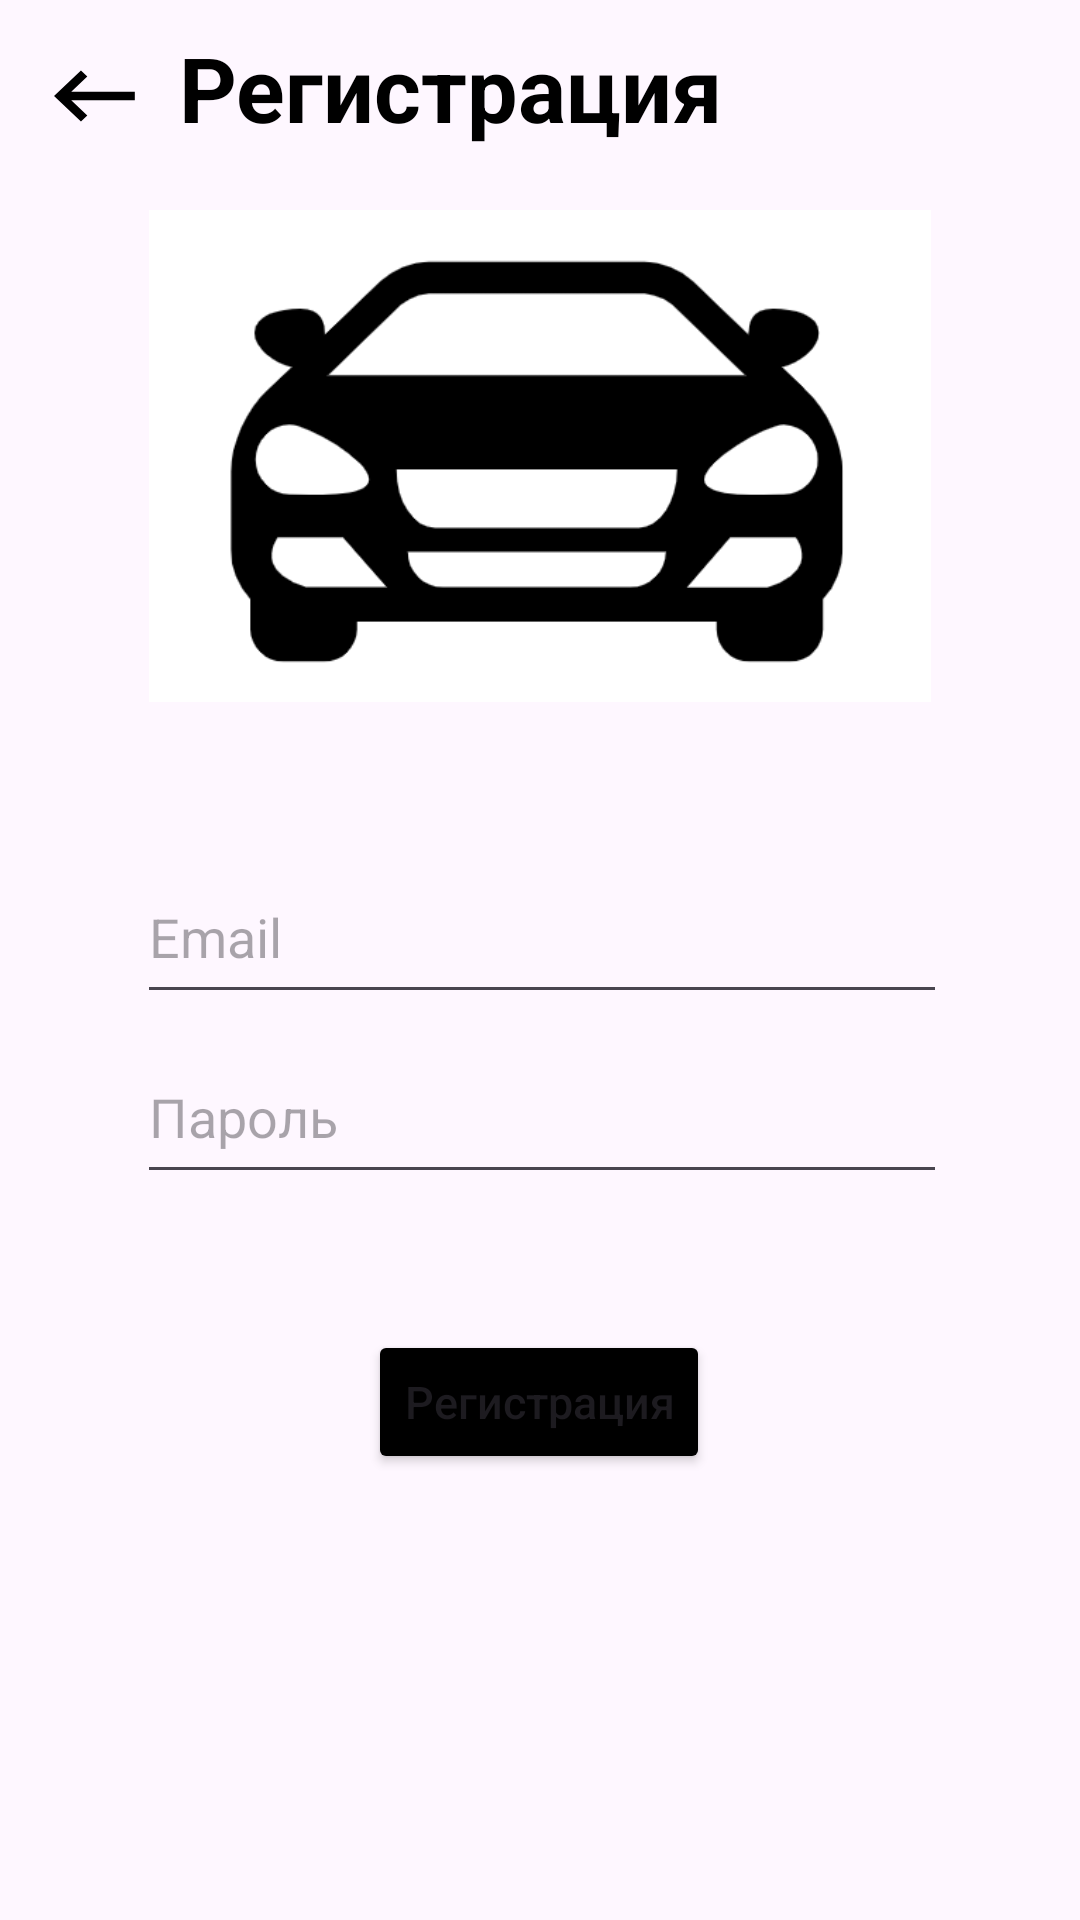

This screen was rendered from an Android layout file. Write that file and the resources it references.
<!-- AndroidManifest.xml: application theme Theme.Autosalon_Bashkirov -->
<!-- res/layout/activity_regist_main.xml -->
<?xml version="1.0" encoding="utf-8"?>
<androidx.constraintlayout.widget.ConstraintLayout xmlns:android="http://schemas.android.com/apk/res/android"
    xmlns:app="http://schemas.android.com/apk/res-auto"
    xmlns:tools="http://schemas.android.com/tools"
    android:layout_width="match_parent"
    android:layout_height="match_parent"
    tools:context=".regist_main">

    <ImageView
        android:id="@+id/iv_back_button"
        android:layout_width="wrap_content"
        android:layout_height="28dp"
        android:layout_alignParentStart="true"
        android:layout_alignParentTop="true"
        android:layout_alignParentEnd="true"
        android:layout_marginTop="19dp"
        android:src="@drawable/back_vector"
        app:layout_constraintEnd_toEndOf="parent"
        app:layout_constraintHorizontal_bias="0.042"
        app:layout_constraintStart_toStartOf="parent"
        app:layout_constraintTop_toTopOf="parent" />

    <TextView
        android:layout_width="wrap_content"
        android:layout_height="wrap_content"
        android:layout_alignParentStart="true"
        android:layout_alignParentTop="true"
        android:layout_alignParentEnd="true"
        android:layout_marginTop="9dp"
        android:text="Регистрация"
        android:textColor="#000000"
        android:textSize="30sp"
        android:textStyle="normal|bold"
        app:layout_constraintEnd_toEndOf="parent"
        app:layout_constraintHorizontal_bias="0.334"
        app:layout_constraintStart_toStartOf="parent"
        app:layout_constraintTop_toTopOf="parent"
        tools:ignore="TextContrastCheck" />


    <ImageView
        android:id="@+id/imageView2"
        android:layout_width="264dp"
        android:layout_height="164dp"
        android:layout_marginTop="70dp"
        app:layout_constraintEnd_toEndOf="parent"
        app:layout_constraintStart_toStartOf="parent"
        app:layout_constraintTop_toTopOf="parent"
        app:srcCompat="@drawable/logotip"
        tools:ignore="MissingConstraints" />

    <RelativeLayout
        android:layout_width="412dp"
        android:layout_height="48dp"
        android:layout_marginTop="290dp"
        app:layout_constraintEnd_toEndOf="parent"
        app:layout_constraintHorizontal_bias="0.498"
        app:layout_constraintStart_toStartOf="parent"
        app:layout_constraintTop_toTopOf="parent"
        tools:ignore="MissingConstraints">


        <EditText
            android:layout_width="270dp"
            android:layout_height="60dp"
            android:id="@+id/email_reg"
            android:layout_centerHorizontal="true"
            android:hint="Email"
            android:minHeight="48dp"
            android:gravity="top"
            android:layout_marginStart="130sp" />
    </RelativeLayout>

    <RelativeLayout
        android:id="@+id/relativeLayout"
        android:layout_width="412dp"
        android:layout_height="48dp"
        android:layout_marginTop="350dp"
        app:layout_constraintEnd_toEndOf="parent"
        app:layout_constraintHorizontal_bias="0.498"
        app:layout_constraintStart_toStartOf="parent"
        app:layout_constraintTop_toTopOf="parent"
        tools:ignore="MissingConstraints">

        <EditText
            android:layout_width="270dp"
            android:layout_height="60dp"
            android:id="@+id/password_reg"
            android:layout_centerHorizontal="true"
            android:hint="Пароль"
            android:minHeight="48dp"
            android:gravity="top"
            android:layout_marginStart="130sp" />
    </RelativeLayout>

    <Button
        android:id="@+id/buttonReg"
        android:layout_width="wrap_content"
        android:layout_height="48dp"
        android:layout_alignParentStart="true"
        android:layout_alignParentTop="true"
        android:layout_alignParentEnd="true"
        android:text="Регистрация"
        android:textAllCaps="false"
        android:textSize="15sp"
        app:backgroundTint="#000000"
        app:cornerRadius="8dp"
        app:layout_constraintBottom_toBottomOf="parent"
        app:layout_constraintEnd_toEndOf="parent"
        app:layout_constraintHorizontal_bias="0.498"
        app:layout_constraintStart_toStartOf="parent"
        app:layout_constraintTop_toBottomOf="@+id/relativeLayout"
        app:layout_constraintVertical_bias="0.233"
        tools:ignore="DuplicateSpeakableTextCheck,TextContrastCheck" />

</androidx.constraintlayout.widget.ConstraintLayout>
<!-- resources referenced by this layout -->
<resources>
  <!-- drawable back_vector (drawable) -->
  <vector xmlns:android="http://schemas.android.com/apk/res/android"
      android:width="36dp"
      android:height="20dp"
      android:viewportWidth="36"
      android:viewportHeight="20">
      <path
          android:pathData="M31.2705,7.5833H10.0761L15.4308,2.4975L13.3218,0.5L4.3475,9L13.3218,17.5L15.4308,15.5025L10.0761,10.4167H31.2705V7.5833Z"
          android:fillColor="#000000"/>
  </vector>
  <!-- drawable logotip: png bitmap (drawable, 11931 bytes) -->
  <style name="Theme.Autosalon_Bashkirov" parent="Base.Theme.Autosalon_Bashkirov" />
  <style name="Base.Theme.Autosalon_Bashkirov" parent="Theme.Material3.DayNight.NoActionBar">
          
          
      </style>
</resources>
